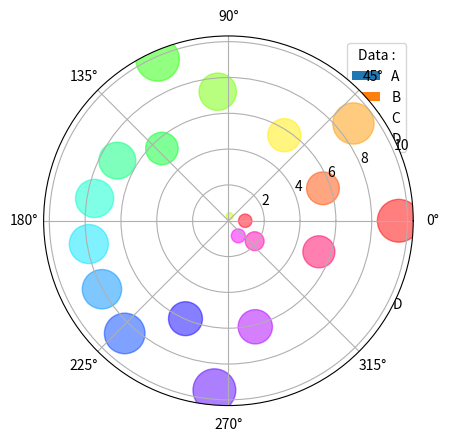

This figure's Python source:
import matplotlib.pyplot as plt
import numpy as np

data = np.array([35 , 25 , 25 , 15])

mylabels = ['A' , 'B' , 'C' , 'D']
explode = [0.0 , 0.05 , 0.1 , 0.15]

plt.pie(data , labels=mylabels , explode=explode , shadow=True)
plt.legend(title='Data :')

plt.show()

N = 20
theta = np.linspace(0.0, 2 * np.pi, N)
r = 10 * np.random.rand(N)
size = r * 100

plt.subplot(projection='polar')

# plt.bar(theta, r, bottom=0.0, color=['r', 'g', 'b'], alpha=0.2)
plt.scatter(theta, r, c=theta, s=size, cmap='hsv', alpha=0.5)

plt.show()

